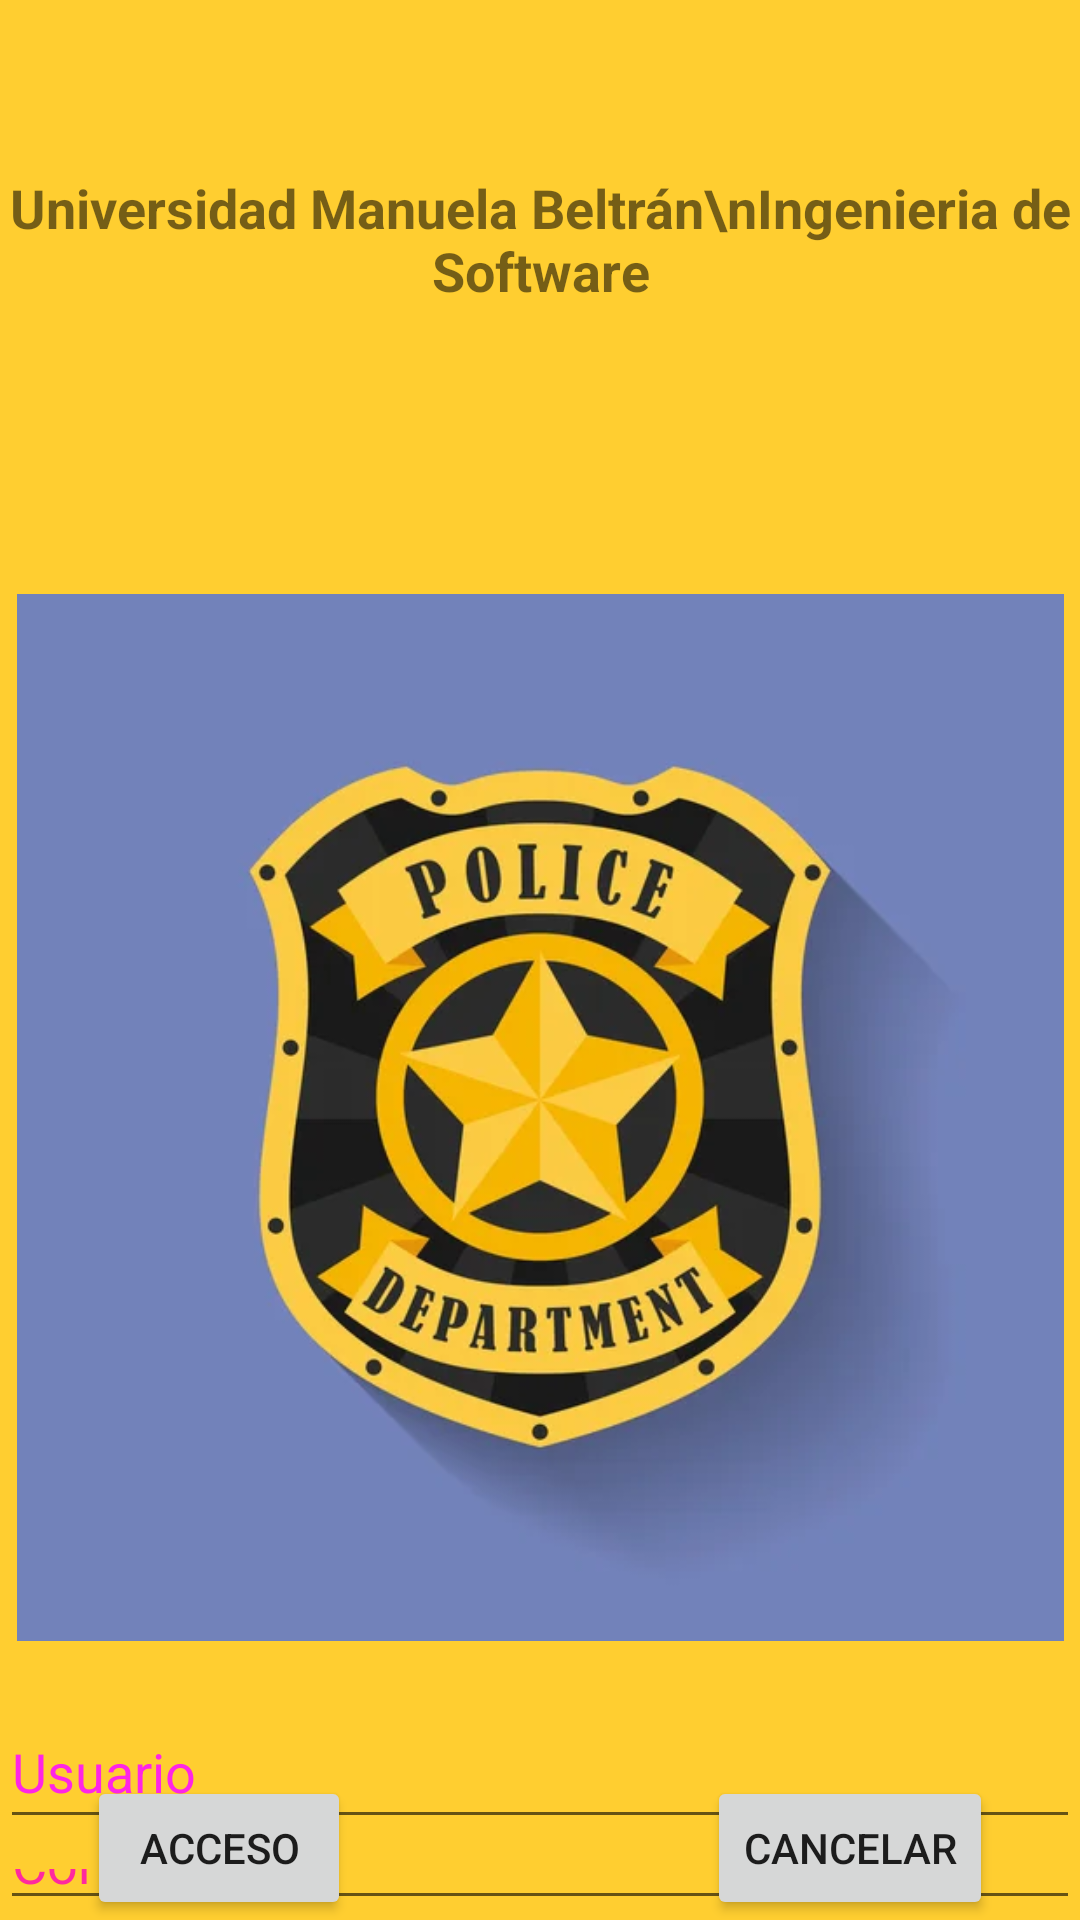

Layout XML and referenced resources for this Android screen:
<!-- AndroidManifest.xml: application theme Theme.AppBici -->
<!-- res/layout/acceso.xml -->
<?xml version="1.0" encoding="utf-8"?>
<RelativeLayout xmlns:android="http://schemas.android.com/apk/res/android"
    xmlns:tools="http://schemas.android.com/tools"
    android:layout_width="match_parent"
    android:layout_height="match_parent"
    android:background="#FFCE30"
    tools:context="com.example.appbici.controlnfc.Acceso">

    <TextView
        android:id="@+id/textview"
        android:layout_width="wrap_content"
        android:layout_height="wrap_content"
        android:layout_alignParentTop="true"
        android:layout_centerHorizontal="true"
        android:layout_marginTop="57dp"
        android:gravity="center"
        android:text="Universidad Manuela Beltrán\nIngenieria de Software"
        android:textSize="18dp"
        android:textStyle="bold" />

    <TextView
        android:id="@+id/textView"
        android:layout_width="wrap_content"
        android:layout_height="wrap_content"
        android:layout_below="@+id/textview"
        android:layout_centerHorizontal="true"
        android:text=""
        android:textColor="#ff7aff24"
        android:textSize="35dp" />

    <ImageView
        android:id="@+id/imageView"
        android:layout_width="match_parent"
        android:layout_height="349dp"
        android:layout_below="@id/textView"
        android:layout_marginTop="49dp"
        android:src="@drawable/escudo3" />

    <EditText
        android:id="@+id/editTextUser"
        android:layout_width="wrap_content"
        android:layout_height="wrap_content"
        android:layout_below="@+id/imageView"
        android:layout_alignParentStart="true"
        android:layout_alignParentLeft="true"
        android:layout_alignParentEnd="true"
        android:layout_alignParentRight="true"
        android:layout_marginStart="0dp"
        android:layout_marginLeft="0dp"
        android:layout_marginTop="18dp"
        android:layout_marginEnd="0dp"
        android:layout_marginRight="0dp"
        android:focusable="true"
        android:hint="Usuario"
        android:minHeight="48dp"
        android:textColorHighlight="#ff7eff15"
        android:textColorHint="#ffff25e6" />

    <EditText
        android:id="@+id/editTextPassword"
        android:layout_width="wrap_content"
        android:layout_height="wrap_content"
        android:layout_below="@+id/editTextUser"
        android:layout_alignEnd="@+id/editTextUser"
        android:layout_alignRight="@+id/editTextUser"
        android:layout_alignParentStart="true"
        android:layout_alignParentLeft="true"
        android:ems="10"
        android:hint="Contraseña"
        android:minHeight="48dp"
        android:textColorHint="#ffff299f" />

    <TextView
        android:id="@+id/textViewIntentos"
        android:layout_width="wrap_content"
        android:layout_height="wrap_content"
        android:layout_below="@id/editTextPassword"
        android:layout_alignParentStart="true"
        android:layout_alignParentLeft="true"
        android:text="Intentos"
        android:textSize="25dp" />

    <TextView
        android:id="@+id/textViewConteo"
        android:layout_width="wrap_content"
        android:layout_height="wrap_content"
        android:layout_alignTop="@id/textViewIntentos"
        android:layout_alignBottom="@id/textViewIntentos"
        android:layout_alignParentEnd="true"
        android:layout_alignParentRight="true"
        android:layout_toEndOf="@id/textview"
        android:layout_toRightOf="@id/textview"
        android:text="0"
        android:textSize="25dp" />

    <Button
        android:id="@+id/buttonAcceso"
        android:layout_width="wrap_content"
        android:layout_height="wrap_content"
        android:layout_alignParentStart="true"
        android:layout_alignParentLeft="true"
        android:layout_alignParentBottom="true"
        android:layout_marginStart="29dp"
        android:layout_marginLeft="29dp"
        android:text="Acceso" />

    <Button
        android:id="@+id/buttonCancel"
        android:layout_width="wrap_content"
        android:layout_height="wrap_content"
        android:layout_alignParentEnd="true"
        android:layout_alignParentRight="true"
        android:layout_alignParentBottom="true"
        android:layout_marginStart="23dp"
        android:layout_marginLeft="23dp"
        android:layout_marginEnd="29dp"
        android:layout_marginRight="29dp"
        android:layout_marginBottom="0dp"
        android:text="Cancelar" />

</RelativeLayout>
<!-- resources referenced by this layout -->
<resources>
  <!-- drawable escudo3: jpg bitmap (drawable, 24458 bytes) -->
  <style name="Theme.AppBici" parent="Theme.MaterialComponents.DayNight.DarkActionBar">
          
          <item name="colorPrimary">@color/purple_500</item>
          <item name="colorPrimaryVariant">@color/purple_700</item>
          <item name="colorOnPrimary">@color/white</item>
          
          <item name="colorSecondary">@color/teal_200</item>
          <item name="colorSecondaryVariant">@color/teal_700</item>
          <item name="colorOnSecondary">@color/black</item>
          
          <item name="android:statusBarColor" tools:targetApi="l">?attr/colorPrimaryVariant</item>
          
      </style>
  <!-- not gathered from this repository: default colours our renderer supplied (Android Studio template values) -->
  <color name="purple_500">#FF6200EE</color>
  <color name="purple_700">#FF3700B3</color>
  <color name="teal_200">#FF03DAC5</color>
  <color name="teal_700">#FF018786</color>
  <color name="black">#FF000000</color>
  <color name="white">#FFFFFFFF</color>
</resources>
